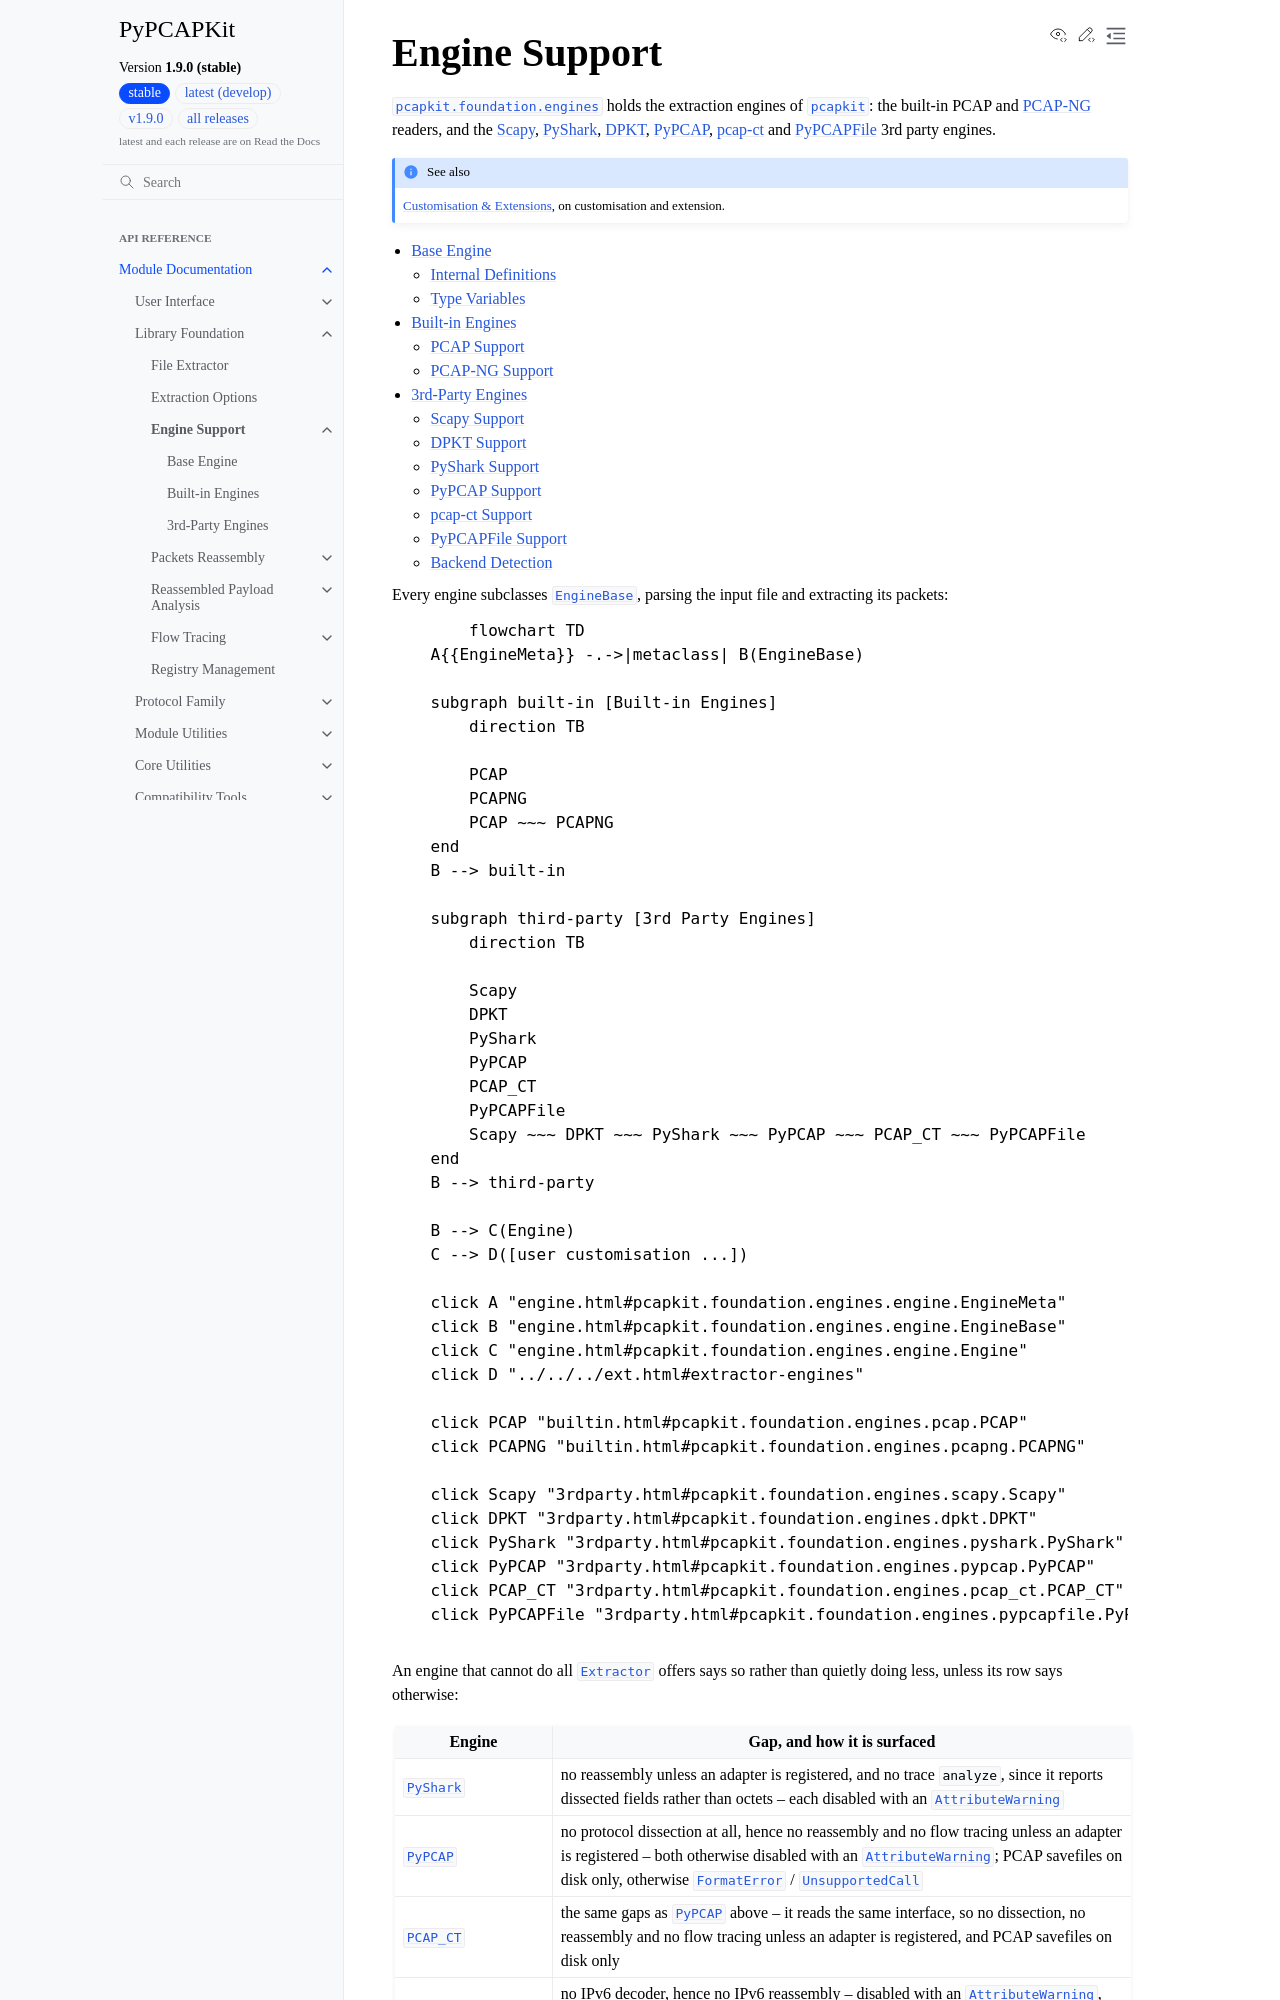

repository: JarryShaw/PyPCAPKit · page: pcapkit/foundation/engines/index.html · generator: sphinx

Engine Support
==============

.. module:: pcapkit.foundation.engines

:mod:`pcapkit.foundation.engines` holds the extraction engines of
:mod:`pcapkit`: the built-in PCAP and `PCAP-NG`_ readers, and the
`Scapy`_, `PyShark`_, `DPKT`_, `PyPCAP`_, `pcap-ct`_ and `PyPCAPFile`_
3rd party engines.

.. seealso::

   :doc:`../../../ext`, on customisation and extension.

.. toctree::
   :maxdepth: 2

   engine
   builtin
   3rdparty

Every engine subclasses :class:`~pcapkit.foundation.engines.engine.EngineBase`,
parsing the input file and extracting its packets:

.. mermaid::

   flowchart TD
       A{{EngineMeta}} -.->|metaclass| B(EngineBase)

       subgraph built-in [Built-in Engines]
           direction TB

           PCAP
           PCAPNG
           PCAP ~~~ PCAPNG
       end
       B --> built-in

       subgraph third-party [3rd Party Engines]
           direction TB

           Scapy
           DPKT
           PyShark
           PyPCAP
           PCAP_CT
           PyPCAPFile
           Scapy ~~~ DPKT ~~~ PyShark ~~~ PyPCAP ~~~ PCAP_CT ~~~ PyPCAPFile
       end
       B --> third-party

       B --> C(Engine)
       C --> D([user customisation ...])

       click A "engine.html#pcapkit.foundation.engines.engine.EngineMeta"
       click B "engine.html#pcapkit.foundation.engines.engine.EngineBase"
       click C "engine.html#pcapkit.foundation.engines.engine.Engine"
       click D "../../../ext.html#extractor-engines"

       click PCAP "builtin.html#pcapkit.foundation.engines.pcap.PCAP"
       click PCAPNG "builtin.html#pcapkit.foundation.engines.pcapng.PCAPNG"

       click Scapy "3rdparty.html#pcapkit.foundation.engines.scapy.Scapy"
       click DPKT "3rdparty.html#pcapkit.foundation.engines.dpkt.DPKT"
       click PyShark "3rdparty.html#pcapkit.foundation.engines.pyshark.PyShark"
       click PyPCAP "3rdparty.html#pcapkit.foundation.engines.pypcap.PyPCAP"
       click PCAP_CT "3rdparty.html#pcapkit.foundation.engines.pcap_ct.PCAP_CT"
       click PyPCAPFile "3rdparty.html#pcapkit.foundation.engines.pypcapfile.PyPCAPFile"

An engine that cannot do all :class:`~pcapkit.foundation.extraction.Extractor`
offers says so rather than quietly doing less, unless its row says otherwise:
